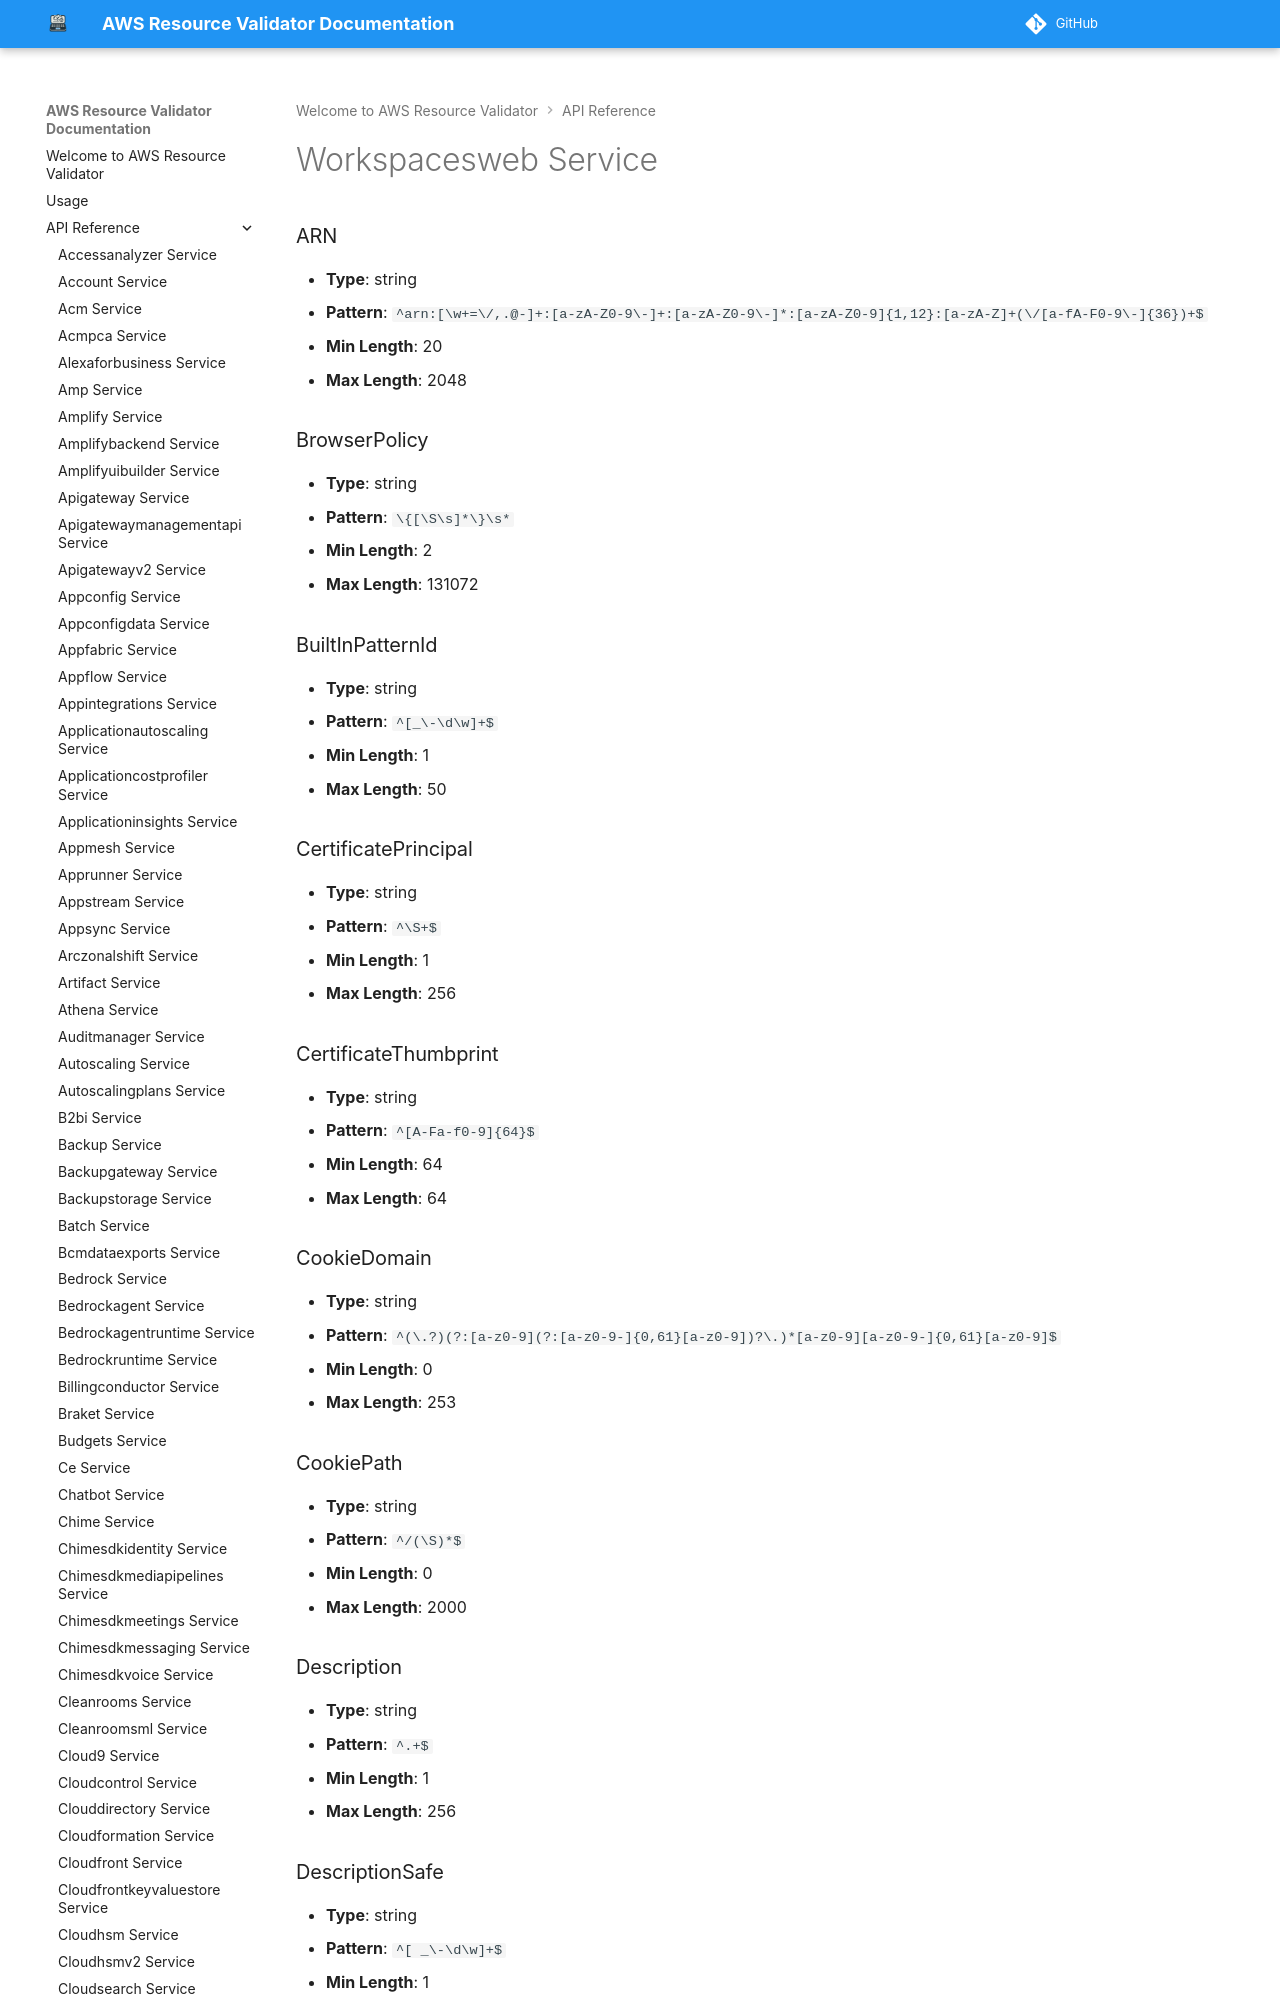

repository: CoreOxide/aws_resource_validator · page: api/workspacesweb/index.html · generator: mkdocs

# Workspacesweb Service

### ARN
- **Type**: string
- **Pattern**: `^arn:[\w+=\/,.@-]+:[a-zA-Z0-9\-]+:[a-zA-Z0-9\-]*:[a-zA-Z0-9]{1,12}:[a-zA-Z]+(\/[a-fA-F0-9\-]{36})+$`
- **Min Length**: 20
- **Max Length**: 2048

### BrowserPolicy
- **Type**: string
- **Pattern**: `\{[\S\s]*\}\s*`
- **Min Length**: 2
- **Max Length**: 131072

### BuiltInPatternId
- **Type**: string
- **Pattern**: `^[_\-\d\w]+$`
- **Min Length**: 1
- **Max Length**: 50

### CertificatePrincipal
- **Type**: string
- **Pattern**: `^\S+$`
- **Min Length**: 1
- **Max Length**: 256

### CertificateThumbprint
- **Type**: string
- **Pattern**: `^[A-Fa-f0-9]{64}$`
- **Min Length**: 64
- **Max Length**: 64
